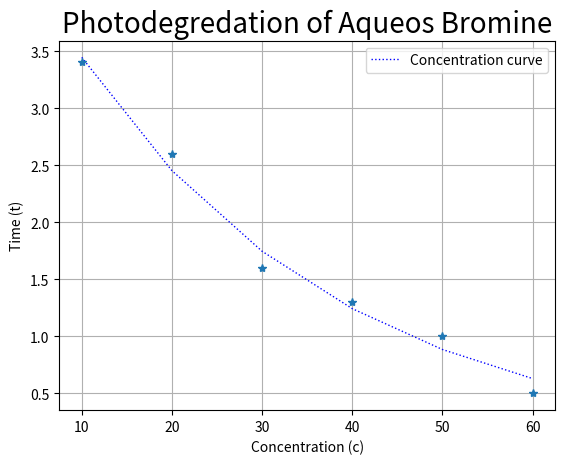

Source code (Python):
import numpy as np
import matplotlib.pyplot as plt
import math

"""
[redacted]
Lab 2
"""
#Title and label variables
title = "Photodegredation of Aqueos Bromine"
horizontal="Concentration (c)"
vertical = "Time (t)"
gridTF = True
fsize = 20 #Font size
lwidth = 1; #line width
lstyle = "dotted" #line style
lcolor = "blue" #line color
llabel = "Concentration curve"
llabel2 = "Concentration Data"   
start = 10
stop = 70
accuracy = 100
gap = 10

#Function
#t = np.linspace(start,stop, accuracy) #(start, stop, # of points)
t = np.arange(start, stop, gap) #(start, stop, gap)
y = 4.84 * (np.exp(-.034*t))
y2 = [3.4, 2.6, 1.6, 1.3, 1, .5]

#Note
#e^x = np.exp(x), e^(2x) = np.exp(2*x)
#cos() = np.cos(), sin() = np.sin()


#Plotting
plt.plot(t,y, linestyle = lstyle, linewidth = lwidth, label = llabel, color = lcolor)
plt.plot(t,y2, "*")
plt.title(title,fontsize = fsize)   
plt.xlabel(horizontal)
plt.ylabel(vertical)
plt.legend() 
plt.grid(gridTF)
plt.show()